Photos from the image-classification dataset "data" in the GitHub repository wds-dxh/ai-for-desk-lamp. Its 3 classes are: down, phone, right.

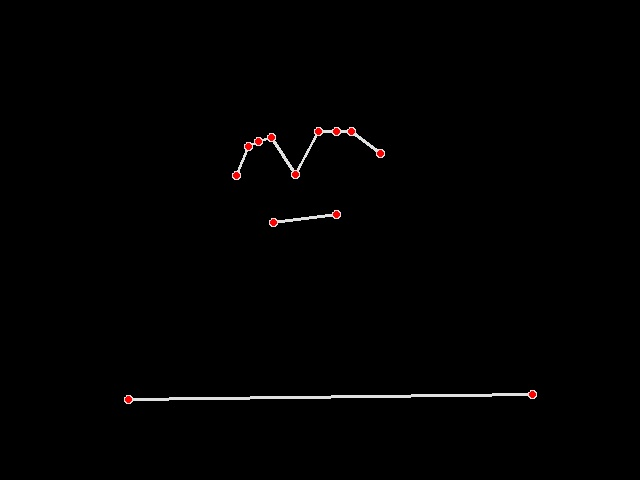
Label: right

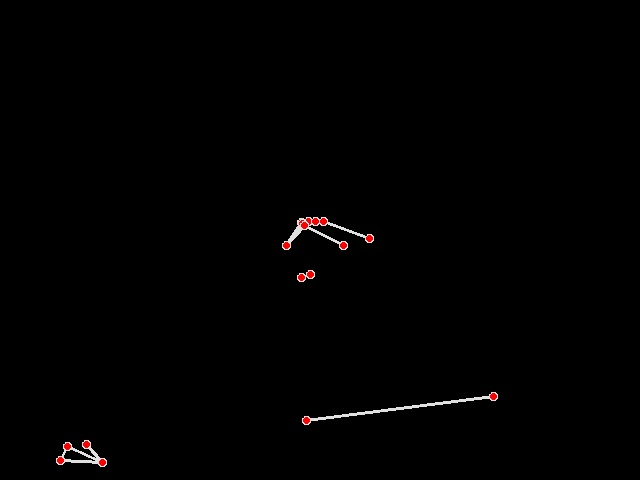
Label: phone

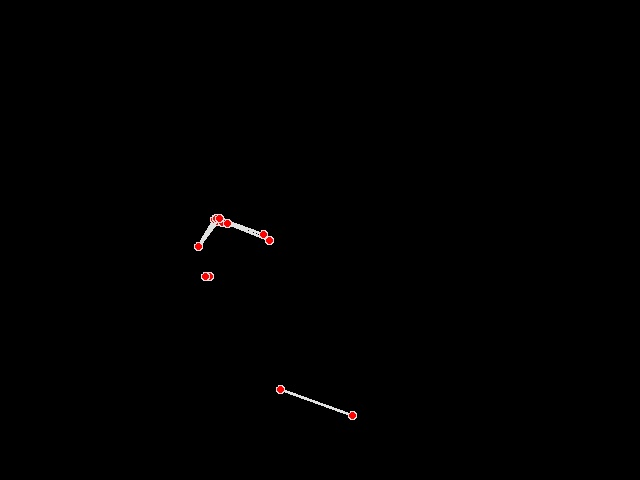
Label: phone

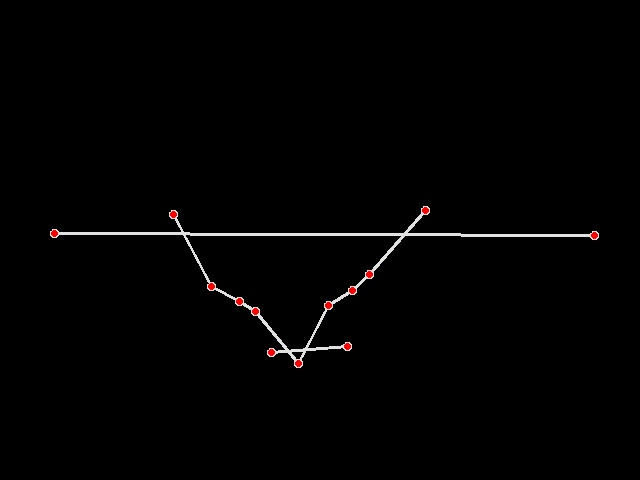
Label: down

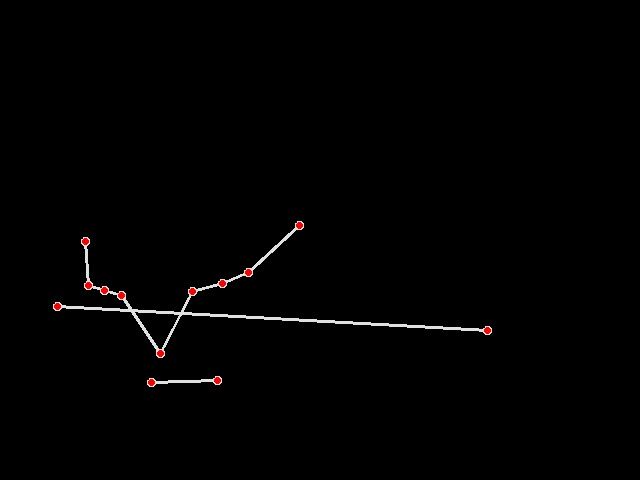
Label: down

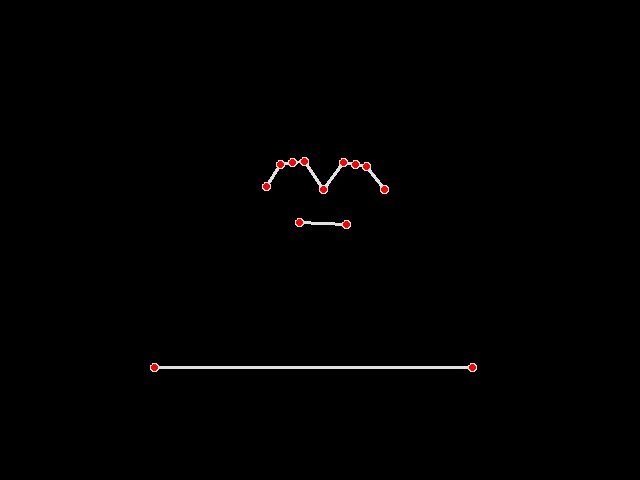
Label: right
